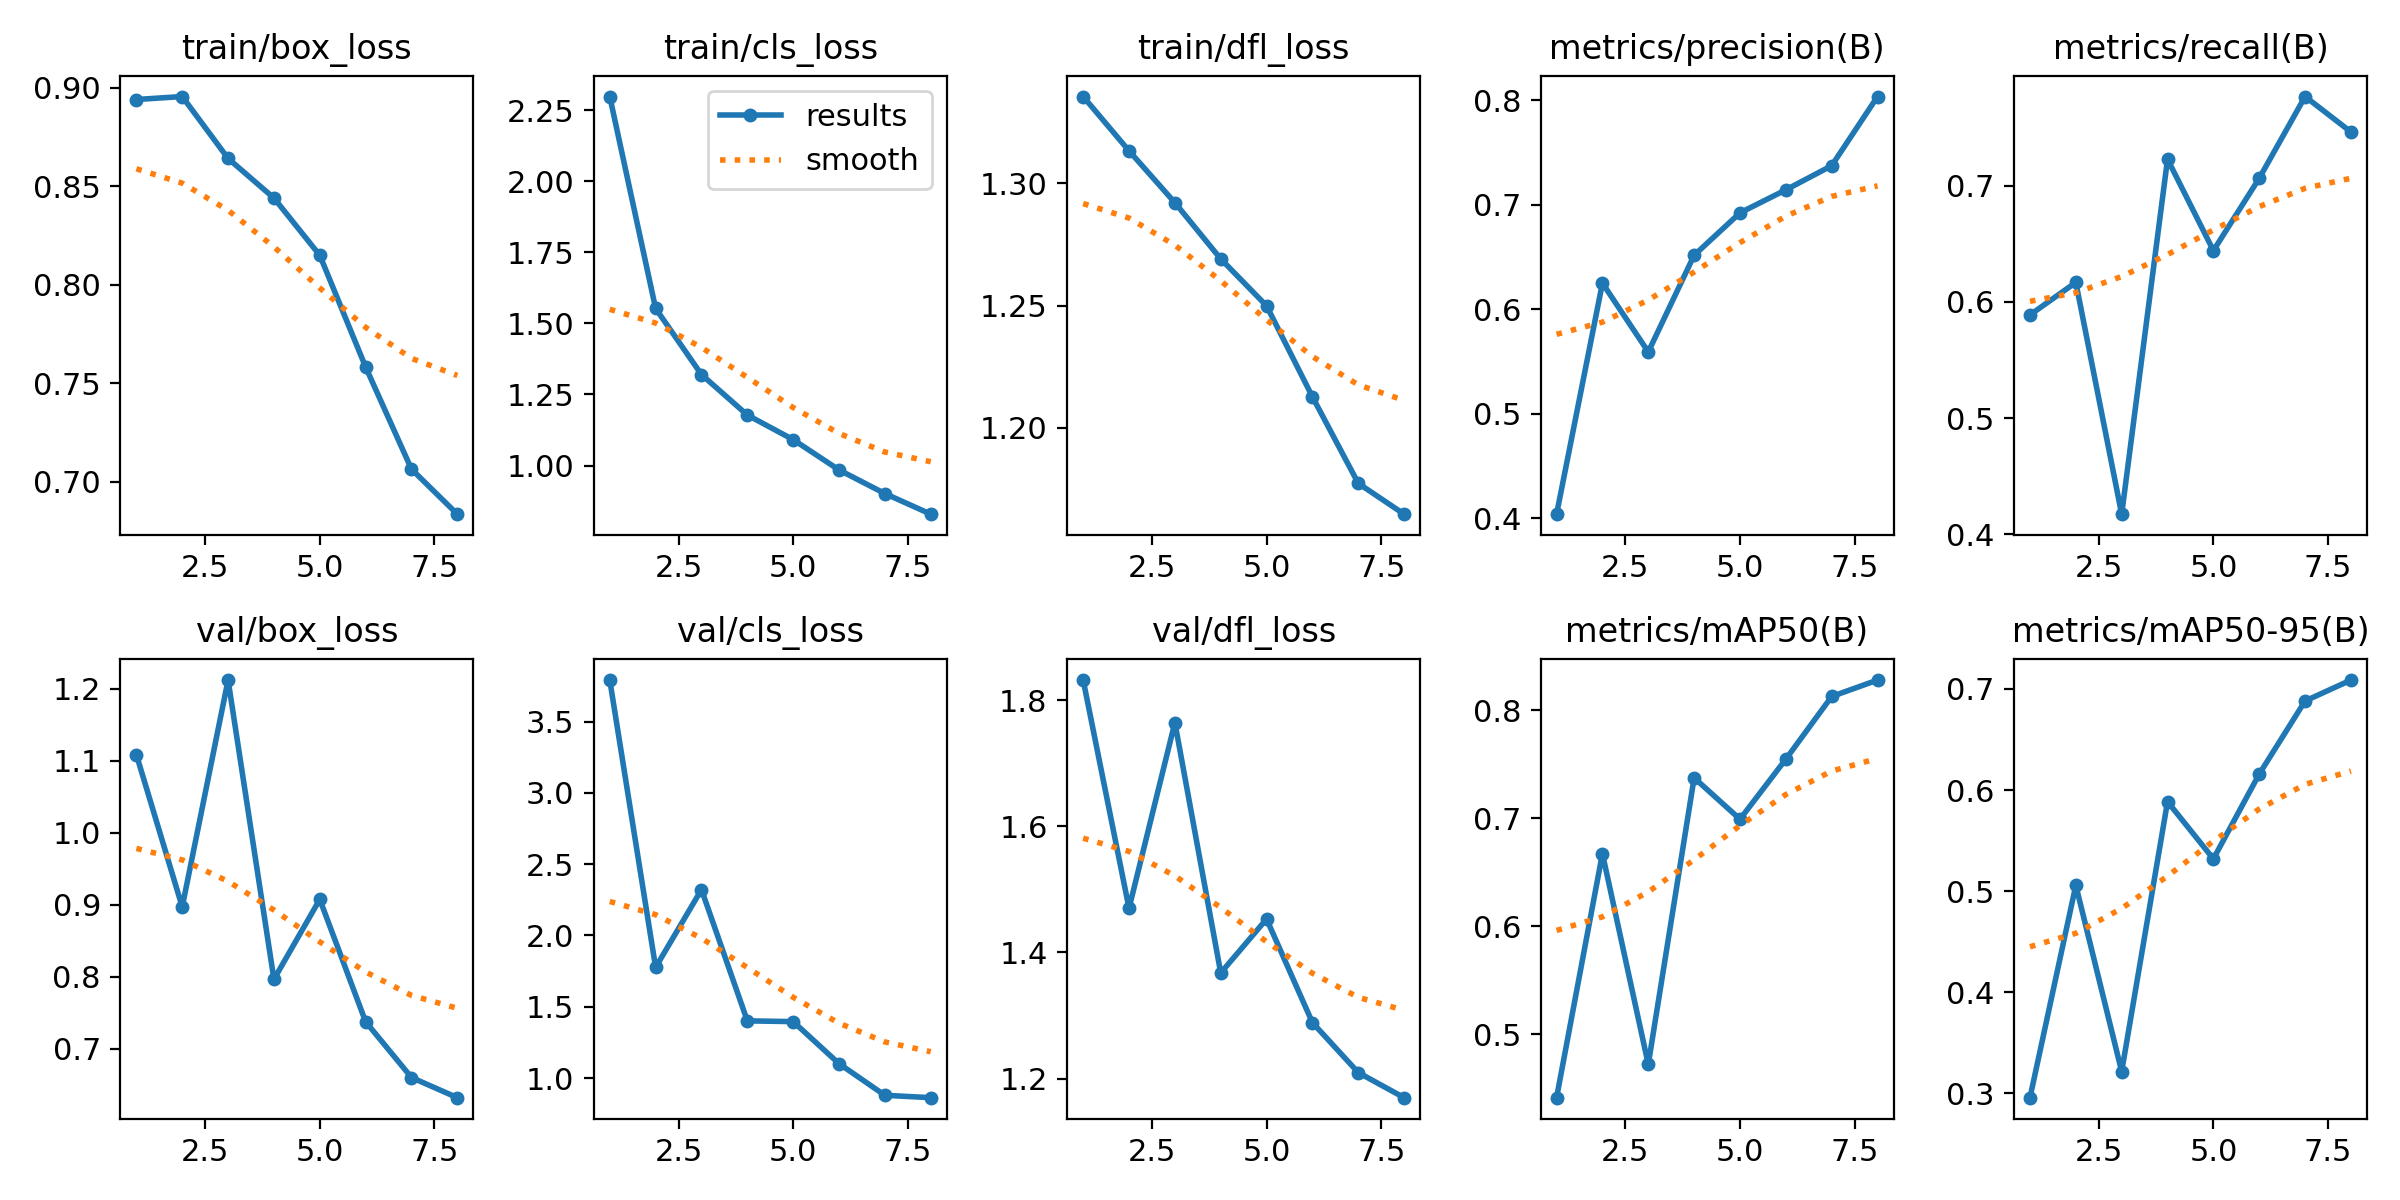

Source data for this figure (header and first rows):
epoch, train/box_loss, train/cls_loss, train/dfl_loss, metrics/precision(B), metrics/recall(B), metrics/mAP50(B), metrics/mAP50-95(B), val/box_loss, val/cls_loss, val/dfl_loss, lr/pg0, lr/pg1, lr/pg2
1, 0.894, 2.298, 1.335, 0.4041, 0.5888, 0.4412, 0.2957, 1.109, 3.792, 1.832, 0.0003684, 0.0003684, 0.0003684
2, 0.8955, 1.552, 1.313, 0.625, 0.6168, 0.6672, 0.5057, 0.897, 1.776, 1.47, 0.0006473, 0.0006473, 0.0006473
3, 0.8641, 1.32, 1.292, 0.5592, 0.4172, 0.4721, 0.3216, 1.212, 2.322, 1.764, 0.0008345, 0.0008345, 0.0008345
4, 0.844, 1.178, 1.269, 0.6517, 0.7229, 0.7375, 0.5885, 0.7963, 1.401, 1.367, 0.0006985, 0.0006985, 0.0006985
5, 0.815, 1.091, 1.25, 0.6922, 0.6442, 0.6992, 0.5319, 0.9073, 1.396, 1.453, 0.0006985, 0.0006985, 0.0006985
6, 0.7583, 0.9843, 1.213, 0.7143, 0.7065, 0.7548, 0.6158, 0.7373, 1.101, 1.289, 0.0005611, 0.0005611, 0.0005611
7, 0.7065, 0.9013, 1.177, 0.7373, 0.7769, 0.8128, 0.6881, 0.6598, 0.8791, 1.21, 0.0004236, 0.0004236, 0.0004236
8, 0.6837, 0.8288, 1.165, 0.8035, 0.7464, 0.828, 0.7088, 0.6318, 0.8624, 1.17, 0.0002861, 0.0002861, 0.0002861
